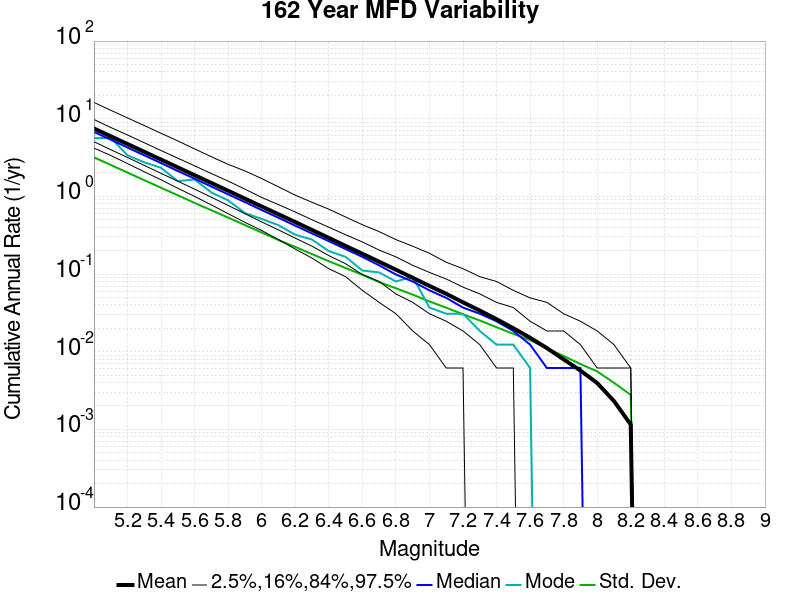

Values plotted in this chart, from the file beside it:
Magnitude, Mean, Median, Mode, Std. Dev., 2.5 %-ile, 16 %-ile, 84 %-ile, 97.5 %-ile
5.0, 7.487, 6.765, 5.617, 3.183, 4.191, 5.062, 9.772, 16.22
5.1, 5.947, 5.383, 5.673, 2.543, 3.364, 3.994, 7.716, 12.86
5.2, 4.726, 4.259, 3.383, 2.026, 2.648, 3.173, 6.179, 10.24
5.3, 3.752, 3.383, 2.747, 1.618, 2.074, 2.506, 4.907, 8.167
5.4, 2.979, 2.685, 2.333, 1.292, 1.636, 1.981, 3.895, 6.5
5.5, 2.362, 2.123, 1.574, 1.033, 1.272, 1.568, 3.105, 5.179
5.6, 1.876, 1.691, 1.648, 0.824, 1.0, 1.241, 2.475, 4.086
5.7, 1.489, 1.34, 1.123, 0.6628, 0.7778, 0.9753, 1.969, 3.241
5.8, 1.181, 1.062, 0.8889, 0.5336, 0.5988, 0.7654, 1.574, 2.586
5.9, 0.9362, 0.8457, 0.6111, 0.4272, 0.463, 0.5988, 1.241, 2.13
6.0, 0.7415, 0.6667, 0.5123, 0.3428, 0.3642, 0.4691, 0.9691, 1.698
6.1, 0.5888, 0.5309, 0.4259, 0.2744, 0.2778, 0.3704, 0.784, 1.327
6.2, 0.4673, 0.4198, 0.321, 0.2239, 0.2099, 0.2901, 0.6296, 1.037
6.3, 0.3694, 0.3333, 0.2778, 0.1808, 0.1605, 0.2284, 0.5, 0.8395
6.4, 0.2923, 0.2654, 0.1975, 0.1465, 0.1173, 0.1728, 0.4012, 0.6852
6.5, 0.2304, 0.2099, 0.1667, 0.1197, 0.09259, 0.1358, 0.321, 0.5432
6.6, 0.1826, 0.1667, 0.1111, 0.09798, 0.06173, 0.09877, 0.2593, 0.4321
6.7, 0.1443, 0.1296, 0.1049, 0.07889, 0.04321, 0.08025, 0.2037, 0.3519
6.8, 0.1137, 0.09877, 0.08025, 0.06563, 0.03086, 0.05556, 0.1667, 0.2778
6.9, 0.08957, 0.08025, 0.09259, 0.05438, 0.01852, 0.04321, 0.1296, 0.2284
7.0, 0.07039, 0.06173, 0.03704, 0.04442, 0.01235, 0.03086, 0.1049, 0.1852
7.1, 0.0557, 0.04938, 0.03086, 0.0369, 0.006173, 0.02469, 0.08642, 0.142
7.2, 0.04327, 0.03704, 0.03086, 0.03038, 0.006173, 0.01852, 0.0679, 0.1173
7.3, 0.0339, 0.03086, 0.01852, 0.02525, 0.0, 0.01235, 0.05556, 0.09259
7.4, 0.02626, 0.02469, 0.01235, 0.0207, 0.0, 0.006173, 0.04321, 0.08025
7.5, 0.02006, 0.01852, 0.01235, 0.01699, 0.0, 0.006173, 0.03704, 0.06173
7.6, 0.01515, 0.01235, 0.006173, 0.0141, 0.0, 0.0, 0.02469, 0.04938
7.7, 0.01114, 0.006173, 0.0, 0.01107, 0.0, 0.0, 0.01852, 0.04321
7.8, 0.007976, 0.006173, 0.0, 0.008811, 0.0, 0.0, 0.01852, 0.03086
7.9, 0.005727, 0.006173, 0.0, 0.006947, 0.0, 0.0, 0.01235, 0.02469
8.0, 0.003953, 0.0, 0.0, 0.005582, 0.0, 0.0, 0.006173, 0.01852
8.1, 0.002319, 0.0, 0.0, 0.003981, 0.0, 0.0, 0.006173, 0.01235
8.2, 0.001153, 0.0, 0.0, 0.002778, 0.0, 0.0, 0.006173, 0.006173
8.3, 0.0, 0.0, 0.0, 0.0, 0.0, 0.0, 0.0, 0.0
8.4, 0.0, 0.0, 0.0, 0.0, 0.0, 0.0, 0.0, 0.0
8.5, 0.0, 0.0, 0.0, 0.0, 0.0, 0.0, 0.0, 0.0
8.6, 0.0, 0.0, 0.0, 0.0, 0.0, 0.0, 0.0, 0.0
8.7, 0.0, 0.0, 0.0, 0.0, 0.0, 0.0, 0.0, 0.0
8.8, 0.0, 0.0, 0.0, 0.0, 0.0, 0.0, 0.0, 0.0
8.9, 0.0, 0.0, 0.0, 0.0, 0.0, 0.0, 0.0, 0.0
9.0, 0.0, 0.0, 0.0, 0.0, 0.0, 0.0, 0.0, 0.0
